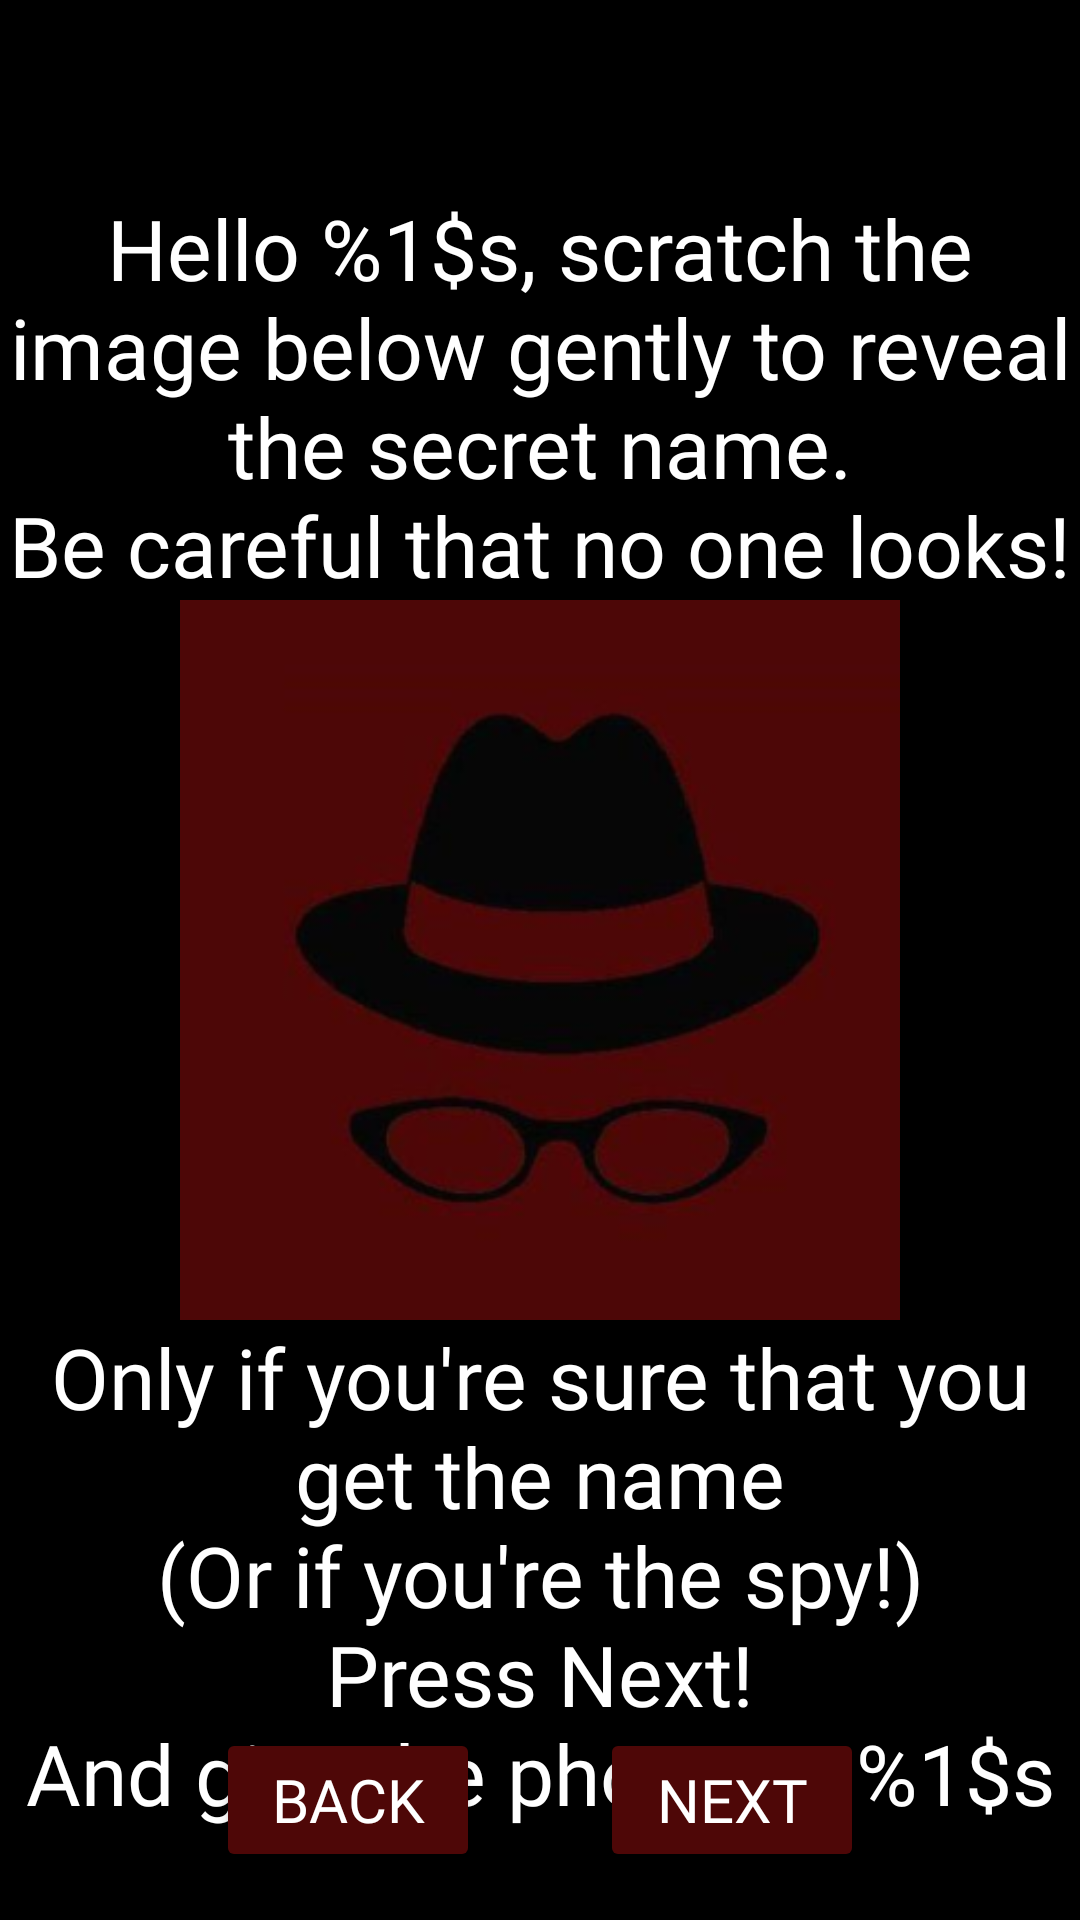

Produce the Android XML layout that renders to this screen, including the resource entries it uses.
<!-- AndroidManifest.xml: application theme Theme.FootySpy -->
<!-- res/layout/activity_revealingname.xml -->
<?xml version="1.0" encoding="utf-8"?>
<androidx.constraintlayout.widget.ConstraintLayout xmlns:android="http://schemas.android.com/apk/res/android"
    xmlns:app="http://schemas.android.com/apk/res-auto"
    xmlns:tools="http://schemas.android.com/tools"
    android:layout_width="match_parent"
    android:layout_height="match_parent"
    android:background="#000000">

    <TextView
        android:id="@+id/tvSecret"
        android:layout_width="0dp"
        android:layout_height="0dp"
        android:layout_marginTop="0dp"
        android:background="#ffffff"
        android:gravity="center"
        android:text="@string/hello_world"
        android:textColor="#000000"
        android:textStyle="bold"
        android:textSize="24sp"
        android:fontFamily="@font/cronus_round"
        app:layout_constraintBottom_toBottomOf="@+id/ivScratch"
        app:layout_constraintEnd_toEndOf="@+id/ivScratch"
        app:layout_constraintStart_toStartOf="@+id/ivScratch"
        app:layout_constraintTop_toTopOf="@+id/ivScratch" />

    <ImageView
        android:id="@+id/ivScratch"
        android:layout_width="240dp"
        android:layout_height="240dp"
        app:layout_constraintBottom_toBottomOf="parent"
        app:layout_constraintEnd_toEndOf="parent"
        app:layout_constraintStart_toStartOf="parent"
        app:layout_constraintTop_toTopOf="parent"
        app:srcCompat="@mipmap/ic_scratch_foreground"
        android:contentDescription="@string/hello_world" />

    <TextView
        android:id="@+id/tvAboveImage"
        android:layout_width="wrap_content"
        android:layout_height="wrap_content"
        android:layout_marginTop="64dp"
        android:gravity="center"
        android:text="@string/above_image"
        android:textColor="#ffffff"
        android:textSize="28sp"
        android:fontFamily="@font/cronus_round"
        app:layout_constraintEnd_toEndOf="parent"
        app:layout_constraintStart_toStartOf="parent"
        app:layout_constraintTop_toTopOf="parent" />

    <Button
        android:id="@+id/btnNextFromRevealingName"
        android:layout_width="wrap_content"
        android:layout_height="wrap_content"
        android:layout_marginEnd="72dp"
        android:layout_marginBottom="16dp"
        android:text="@string/next"
        android:textSize="20sp"
        android:textColor="#ffffff"
        android:fontFamily="@font/cronus_italic"
        android:backgroundTint="#4e0707"
        app:layout_constraintBottom_toBottomOf="parent"
        app:layout_constraintEnd_toEndOf="parent" />

    <Button
        android:id="@+id/btnBackFromRevealingName"
        android:layout_width="wrap_content"
        android:layout_height="wrap_content"
        android:layout_marginStart="72dp"
        android:layout_marginBottom="16dp"
        android:text="@string/back"
        android:textSize="20sp"
        android:textColor="#ffffff"
        android:fontFamily="@font/cronus_italic"
        android:backgroundTint="#4e0707"
        app:layout_constraintBottom_toBottomOf="parent"
        app:layout_constraintStart_toStartOf="parent" />

    <TextView
        android:id="@+id/tvBelowImage"
        android:layout_width="wrap_content"
        android:layout_height="wrap_content"
        android:layout_marginTop="50dp"
        android:layout_marginBottom="16dp"
        android:gravity="center"
        android:text="@string/below_image"
        android:textColor="#ffffff"
        android:textSize="28sp"
        android:fontFamily="@font/cronus_round"
        app:layout_constraintBottom_toTopOf="@+id/btnNextFromRevealingName"
        app:layout_constraintEnd_toEndOf="parent"
        app:layout_constraintStart_toStartOf="parent"
        app:layout_constraintTop_toBottomOf="@+id/tvSecret" />


</androidx.constraintlayout.widget.ConstraintLayout>
<!-- resources referenced by this layout -->
<resources>
  <!-- mipmap ic_scratch_foreground: png bitmap (mipmap-hdpi, 16130 bytes) -->
  <string name="above_image">Hello %1$s, scratch the image below gently to reveal the secret name.\nBe careful that no one looks!</string>
  <string name="back">Back</string>
  <string name="below_image">Only if you\'re sure that you get the name\n(Or if you\'re the spy!)\nPress Next!\nAnd give the phone to %1$s</string>
  <string name="hello_world">Hello, World!</string>
  <string name="next">Next</string>
  <style name="Theme.FootySpy" parent="Base.Theme.FootySpy" />
  <style name="Base.Theme.FootySpy" parent="Theme.Material3.DayNight.NoActionBar">
          
          
      </style>
</resources>
